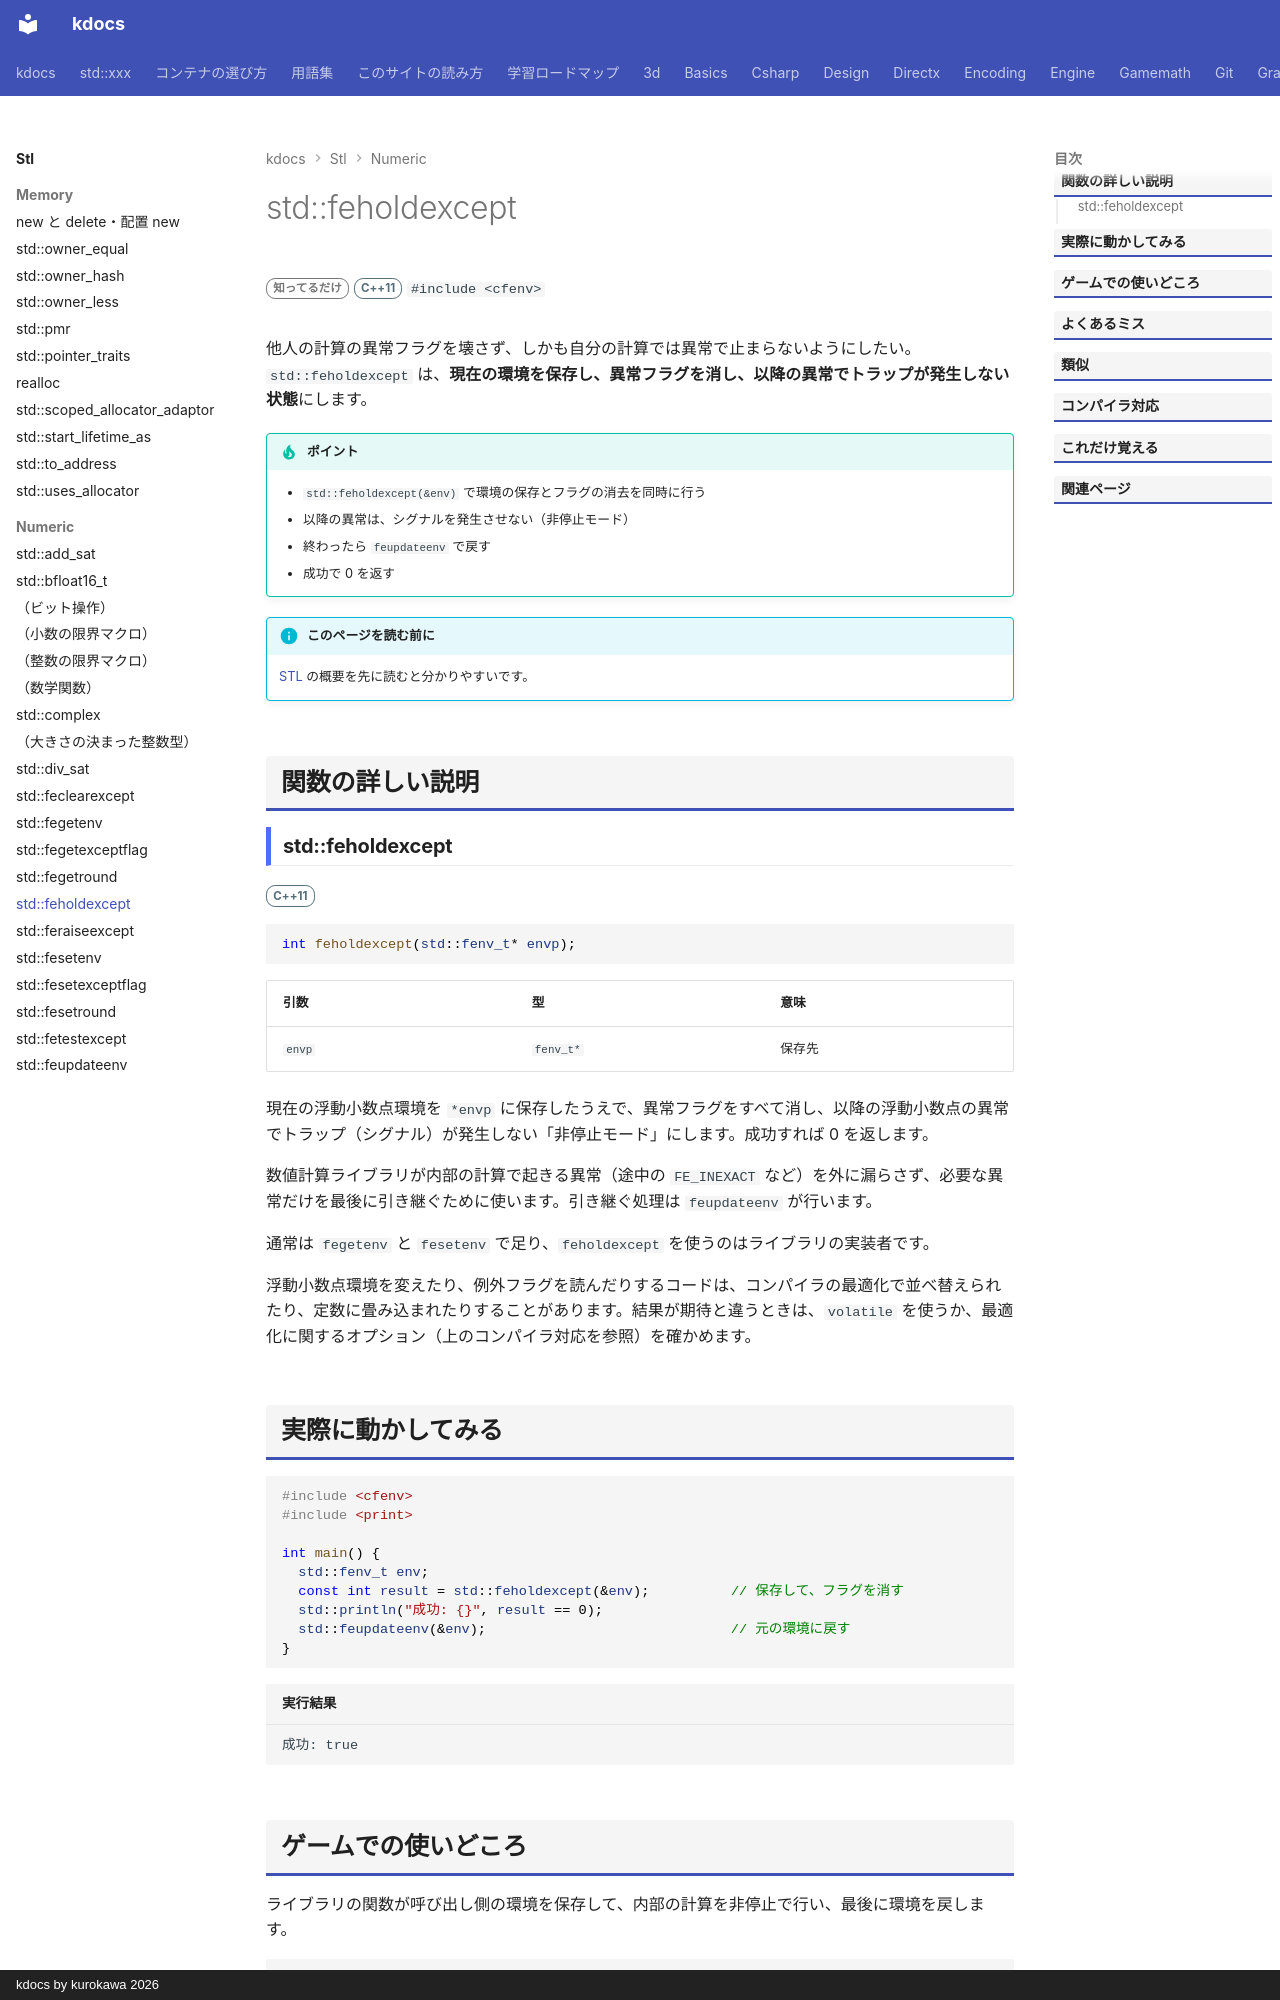

repository: qwzxdf/kdocs · page: stl/numeric/feholdexcept/index.html · generator: mkdocs · copyright: kdocs by kurokawa 2026

---
title: std::feholdexcept
summary: "環境を保存し、例外フラグをクリアして、例外を止めるモードに入る。"
order: 900
group: 浮動小数点環境（<cfenv>）
tags:
  - 数値
---

# std::feholdexcept

<div class="page-badges" markdown>
<span class="rank rank-rare">知ってるだけ</span>
<span class="ver ver-11">C++11</span>
`#include <cfenv>`
</div>

他人の計算の異常フラグを壊さず、しかも自分の計算では異常で止まらないようにしたい。`std::feholdexcept` は、<strong>現在の環境を保存し、異常フラグを消し、以降の異常でトラップが発生しない状態</strong>にします。

!!! tip "ポイント"
    - `std::feholdexcept(&env)` で環境の保存とフラグの消去を同時に行う
    - 以降の異常は、シグナルを発生させない（非停止モード）
    - 終わったら `feupdateenv` で戻す
    - 成功で 0 を返す

!!! info "このページを読む前に"
    [STL](../index.md) の概要を先に読むと分かりやすいです。

## 関数の詳しい説明

### std::feholdexcept {#feholdexcept}

<span class="ver ver-11">C++11</span>

```cpp
int feholdexcept(std::fenv_t* envp);
```

| 引数 | 型 | 意味 |
| --- | --- | --- |
| `envp` | `fenv_t*` | 保存先 |

現在の浮動小数点環境を `*envp` に保存したうえで、異常フラグをすべて消し、以降の浮動小数点の異常でトラップ（シグナル）が発生しない「非停止モード」にします。成功すれば 0 を返します。

数値計算ライブラリが内部の計算で起きる異常（途中の `FE_INEXACT` など）を外に漏らさず、必要な異常だけを最後に引き継ぐために使います。引き継ぐ処理は `feupdateenv` が行います。

通常は `fegetenv` と `fesetenv` で足り、`feholdexcept` を使うのはライブラリの実装者です。


浮動小数点環境を変えたり、例外フラグを読んだりするコードは、コンパイラの最適化で並べ替えられたり、定数に畳み込まれたりすることがあります。結果が期待と違うときは、`volatile` を使うか、最適化に関するオプション（上のコンパイラ対応を参照）を確かめます。
